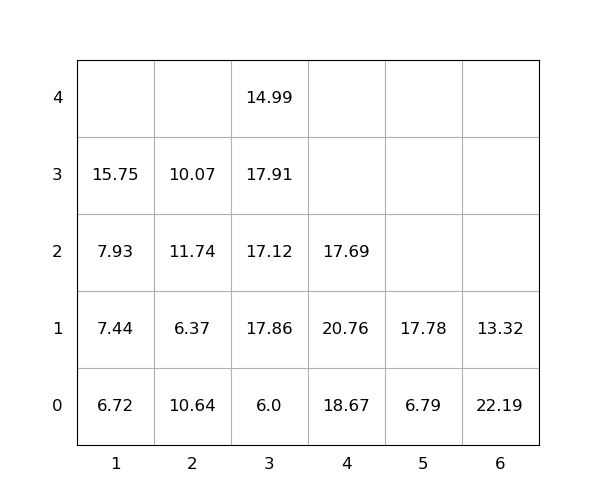

The data file committed next to this chart (first rows):
idx, loc_x, loc_y, loc_z, weight, group, score, seq, reloc, size(ft)
1, 3, 0, 0, 6.0, 0, 6.0, 0, 0, 20
2, 5, 0, 0, 6.79, 0, 6.79, 0, 0, 20
3, 5, 0, 1, 17.78, 0, 17.78, 0, 0, 20
4, 2, 0, 0, 10.64, 0, 10.64, 1, 1.0, 20
5, 3, 0, 1, 17.86, 0, 17.86, 2, 1.0, 20
6, 3, 0, 2, 17.12, 0, 17.12, 3, 1.0, 20
7, 2, 0, 1, 6.37, 0, 6.37, 4, 1.0, 20
8, 2, 0, 2, 11.74, 0, 11.74, 5, 1.0, 20
9, 4, 0, 0, 18.67, 0, 18.67, 6, 1.0, 20
10, 3, 0, 3, 17.91, 0, 17.91, 7, 1.0, 20
11, 3, 0, 4, 14.99, 0, 14.99, 8, 1.0, 20
12, 2, 0, 3, 10.07, 0, 10.07, 9, 1.0, 20
13, 4, 0, 1, 20.76, 0, 20.76, 10, 1.0, 20
14, 1, 0, 0, 6.72, 0, 6.72, 11, 0, 20
15, 1, 0, 1, 7.44, 0, 7.44, 12, 0, 20
16, 6, 0, 0, 22.19, 0, 22.19, 13, 1.0, 20
17, 4, 0, 2, 17.69, 0, 17.69, 14, 1.0, 20
18, 6, 0, 1, 13.32, 0, 13.32, 15, 1.0, 20
19, 1, 0, 2, 7.93, 0, 7.93, 16, 0, 20
20, 1, 0, 3, 15.75, 0, 15.75, 17, 0, 20
